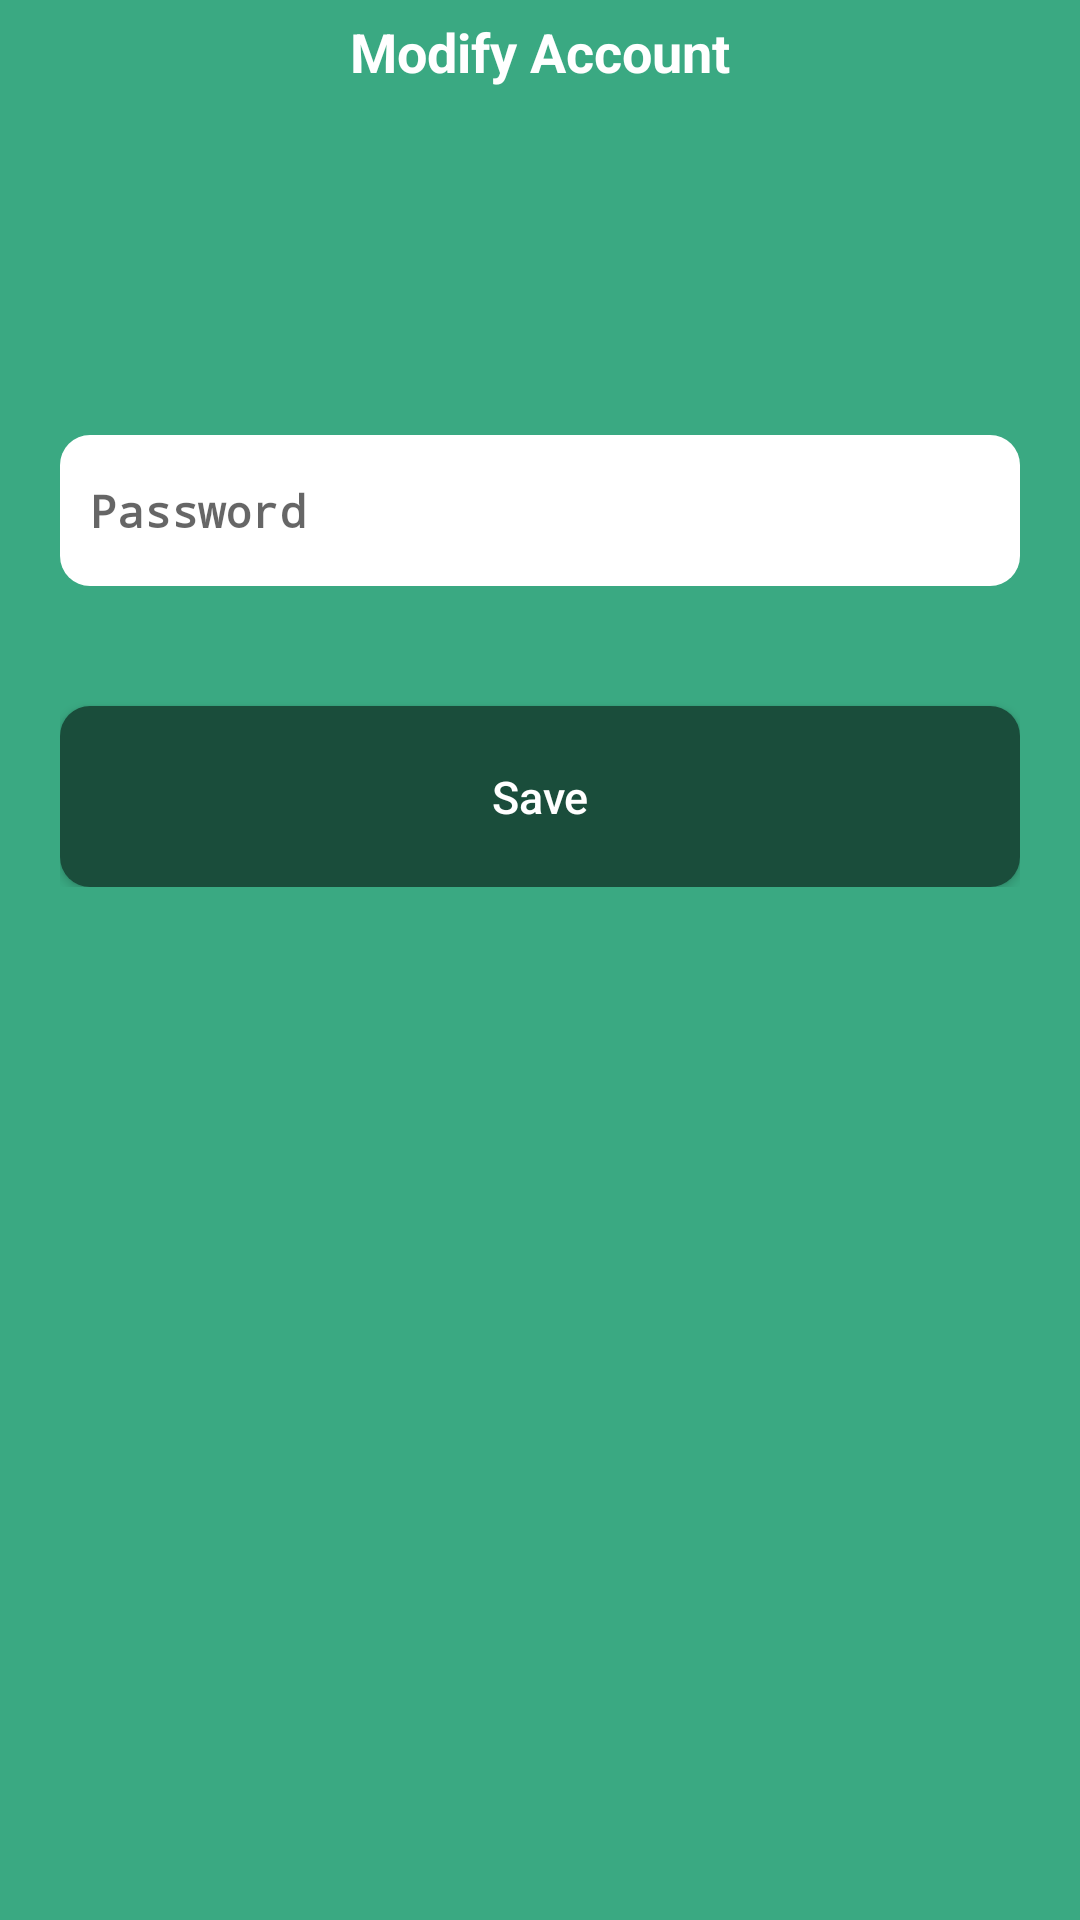

Android layout source for this screen:
<!-- AndroidManifest.xml: activity theme AppTheme.Secondary -->
<!-- res/layout/activity_modify_account.xml -->
<?xml version="1.0" encoding="utf-8"?>
<LinearLayout xmlns:android="http://schemas.android.com/apk/res/android"
    xmlns:tools="http://schemas.android.com/tools"
    android:layout_width="match_parent"
    android:layout_height="match_parent"
    android:background="@color/backgroundSecondary"
    android:orientation="vertical"
    tools:context="my.com.icheckin.icheckin_android.view.ModifyAccountActivity">

    <RelativeLayout
        android:layout_width="match_parent"
        android:layout_height="wrap_content"
        android:layout_margin="5dp">

        <TextView
            android:layout_width="match_parent"
            android:layout_height="wrap_content"
            android:layout_alignParentStart="true"
            android:layout_centerVertical="true"
            android:text="@string/modify_account"
            android:textAlignment="center"
            android:textColor="@android:color/white"
            android:textSize="18dp"
            android:textStyle="bold" />

        <ImageButton
            android:id="@+id/imageButton_Close"
            android:layout_width="wrap_content"
            android:layout_height="wrap_content"
            android:background="@android:color/transparent"
            android:contentDescription="@string/description_close"
            android:padding="3dp"
            android:src="@drawable/ic_close" />

        <ImageButton
            android:id="@+id/imageButton_Delete"
            android:layout_width="wrap_content"
            android:layout_height="wrap_content"
            android:background="@android:color/transparent"
            android:contentDescription="@string/description_delete"
            android:padding="3dp"
            android:src="@drawable/ic_delete"
            android:layout_alignParentEnd="true"/>

    </RelativeLayout>

    <LinearLayout
        android:layout_width="match_parent"
        android:layout_height="wrap_content"
        android:layout_margin="20dp"
        android:orientation="vertical">

        <TextView
            android:id="@+id/textView_ID"
            android:layout_width="match_parent"
            android:layout_height="wrap_content"
            android:layout_marginStart="5dp"
            android:layout_marginTop="50dp"
            android:background="@android:color/transparent"
            android:textColor="@android:color/white"
            android:textSize="25sp" />

        <EditText
            android:id="@+id/editText_Password"
            android:layout_width="match_parent"
            android:layout_height="wrap_content"
            android:layout_marginTop="7dp"
            android:background="@drawable/rounded_edit_text"
            android:hint="@string/password"
            android:inputType="textPassword"
            android:textSize="15sp"
            android:textStyle="bold" />

        <Button
            android:id="@+id/button_ModifyAccount"
            android:layout_width="match_parent"
            android:layout_height="wrap_content"
            android:layout_marginTop="40dp"
            android:background="@drawable/rounded_button_secondary"
            android:enabled="true"
            android:text="@string/save"
            android:textAllCaps="false"
            android:textColor="@android:color/white"
            android:textSize="15sp" />

    </LinearLayout>

</LinearLayout>
<!-- resources referenced by this layout -->
<resources>
  <color name="backgroundSecondary">#3AA982</color>
  <!-- drawable rounded_button_secondary (drawable) -->
  <?xml version="1.0" encoding="utf-8"?>
  <shape xmlns:android="http://schemas.android.com/apk/res/android"
      android:padding="10dp"
      android:shape="rectangle">
      <solid android:color="@color/colorPrimaryDark" />
      <corners android:radius="10dp" />
      <padding android:top="20dp" />
      <padding android:bottom="20dp" />
  </shape>
  <!-- drawable rounded_edit_text (drawable) -->
  <?xml version="1.0" encoding="utf-8"?>
  <shape xmlns:android="http://schemas.android.com/apk/res/android"
      android:shape="rectangle" android:padding="10dp">
      <solid android:color="@android:color/white"/>
      <corners android:radius="10dp"/>
      <padding android:top="15dp"/>
      <padding android:left="10dp"/>
      <padding android:bottom="15dp"/>
      <padding android:right="10dp"/>
  </shape>
  <string name="description_close">Close</string>
  <string name="description_delete">Delete</string>
  <string name="modify_account">Modify Account</string>
  <string name="password">Password</string>
  <string name="save">Save</string>
  <style name="AppTheme.Secondary">
          <item name="windowActionBar">false</item>
          <item name="windowNoTitle">true</item>
          <item name="android:statusBarColor">@color/backgroundSecondary</item>
      </style>
  <color name="colorPrimaryDark">#1A4D3B</color>
</resources>
